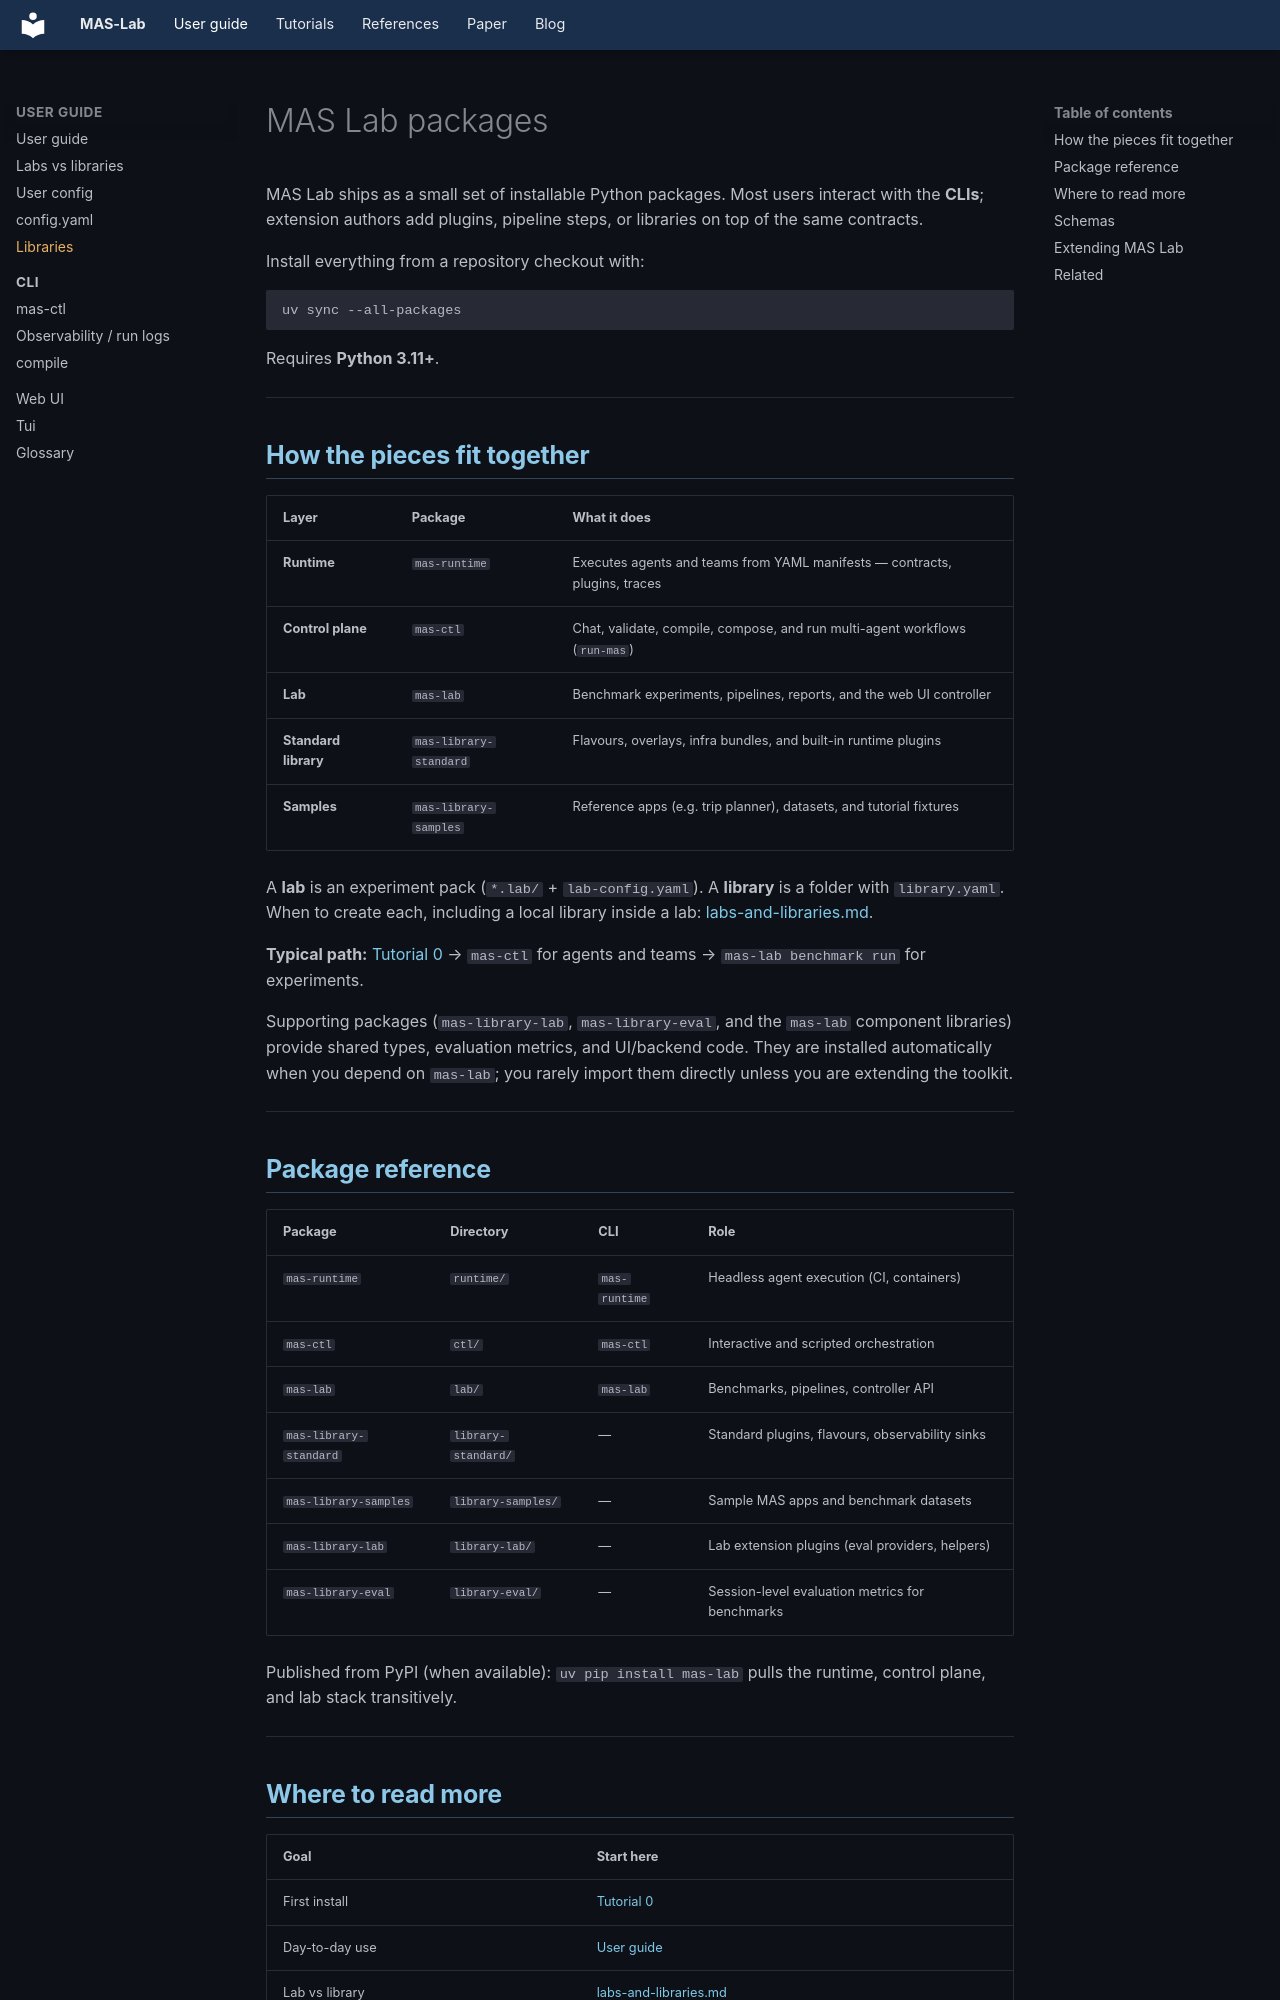

repository: outshift-open/mas-lab · page: libraries/index.html · generator: mkdocs

<!--
  Copyright (c) 2026 Cisco Systems, Inc. and its affiliates
  SPDX-License-Identifier: Apache-2.0
-->
# MAS Lab packages

MAS Lab ships as a small set of installable Python packages. Most users interact
with the **CLIs**; extension authors add plugins, pipeline steps, or libraries on
top of the same contracts.

Install everything from a repository checkout with:

```bash
uv sync --all-packages
```

Requires **Python 3.11+**.

---

## How the pieces fit together

| Layer | Package | What it does |
|-------|---------|--------------|
| **Runtime** | `mas-runtime` | Executes agents and teams from YAML manifests — contracts, plugins, traces |
| **Control plane** | `mas-ctl` | Chat, validate, compile, compose, and run multi-agent workflows (`run-mas`) |
| **Lab** | `mas-lab` | Benchmark experiments, pipelines, reports, and the web UI controller |
| **Standard library** | `mas-library-standard` | Flavours, overlays, infra bundles, and built-in runtime plugins |
| **Samples** | `mas-library-samples` | Reference apps (e.g. trip planner), datasets, and tutorial fixtures |

A **lab** is an experiment pack (`*.lab/` + `lab-config.yaml`). A **library**
is a folder with `library.yaml`. When to create each, including a local
library inside a lab: [labs-and-libraries.md](labs-and-libraries.md).

**Typical path:** [Tutorial 0](tutorials/00-environment-setup/README.md) →
`mas-ctl` for agents and teams → `mas-lab benchmark run` for experiments.

Supporting packages (`mas-library-lab`, `mas-library-eval`, and the `mas-lab`
component libraries) provide shared types, evaluation metrics, and UI/backend
code. They are installed automatically when you depend on `mas-lab`; you rarely
import them directly unless you are extending the toolkit.

---

## Package reference

| Package | Directory | CLI | Role |
|---------|-----------|-----|------|
| `mas-runtime` | `runtime/` | `mas-runtime` | Headless agent execution (CI, containers) |
| `mas-ctl` | `ctl/` | `mas-ctl` | Interactive and scripted orchestration |
| `mas-lab` | `lab/` | `mas-lab` | Benchmarks, pipelines, controller API |
| `mas-library-standard` | `library-standard/` | — | Standard plugins, flavours, observability sinks |
| `mas-library-samples` | `library-samples/` | — | Sample MAS apps and benchmark datasets |
| `mas-library-lab` | `library-lab/` | — | Lab extension plugins (eval providers, helpers) |
| `mas-library-eval` | `library-eval/` | — | Session-level evaluation metrics for benchmarks |

Published from PyPI (when available): `uv pip install mas-lab` pulls the runtime,
control plane, and lab stack transitively.

---
